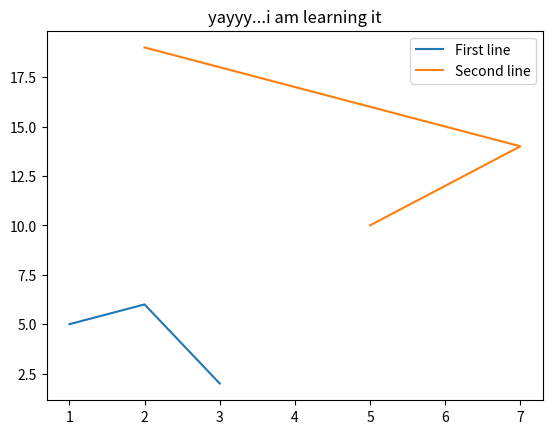

The matplotlib source for this figure:
#!/usr/bin/python3

import matplotlib.pyplot as plt

x=[1,2,3]
y=[5,6,2]
x1=[5,7,2]
y1=[10,14,19]

plt.plot(x,y,label="First line")
plt.plot(x1,y1,label="Second line")

plt.title("yayyy...i am learning it")
plt.legend()
plt.show()
